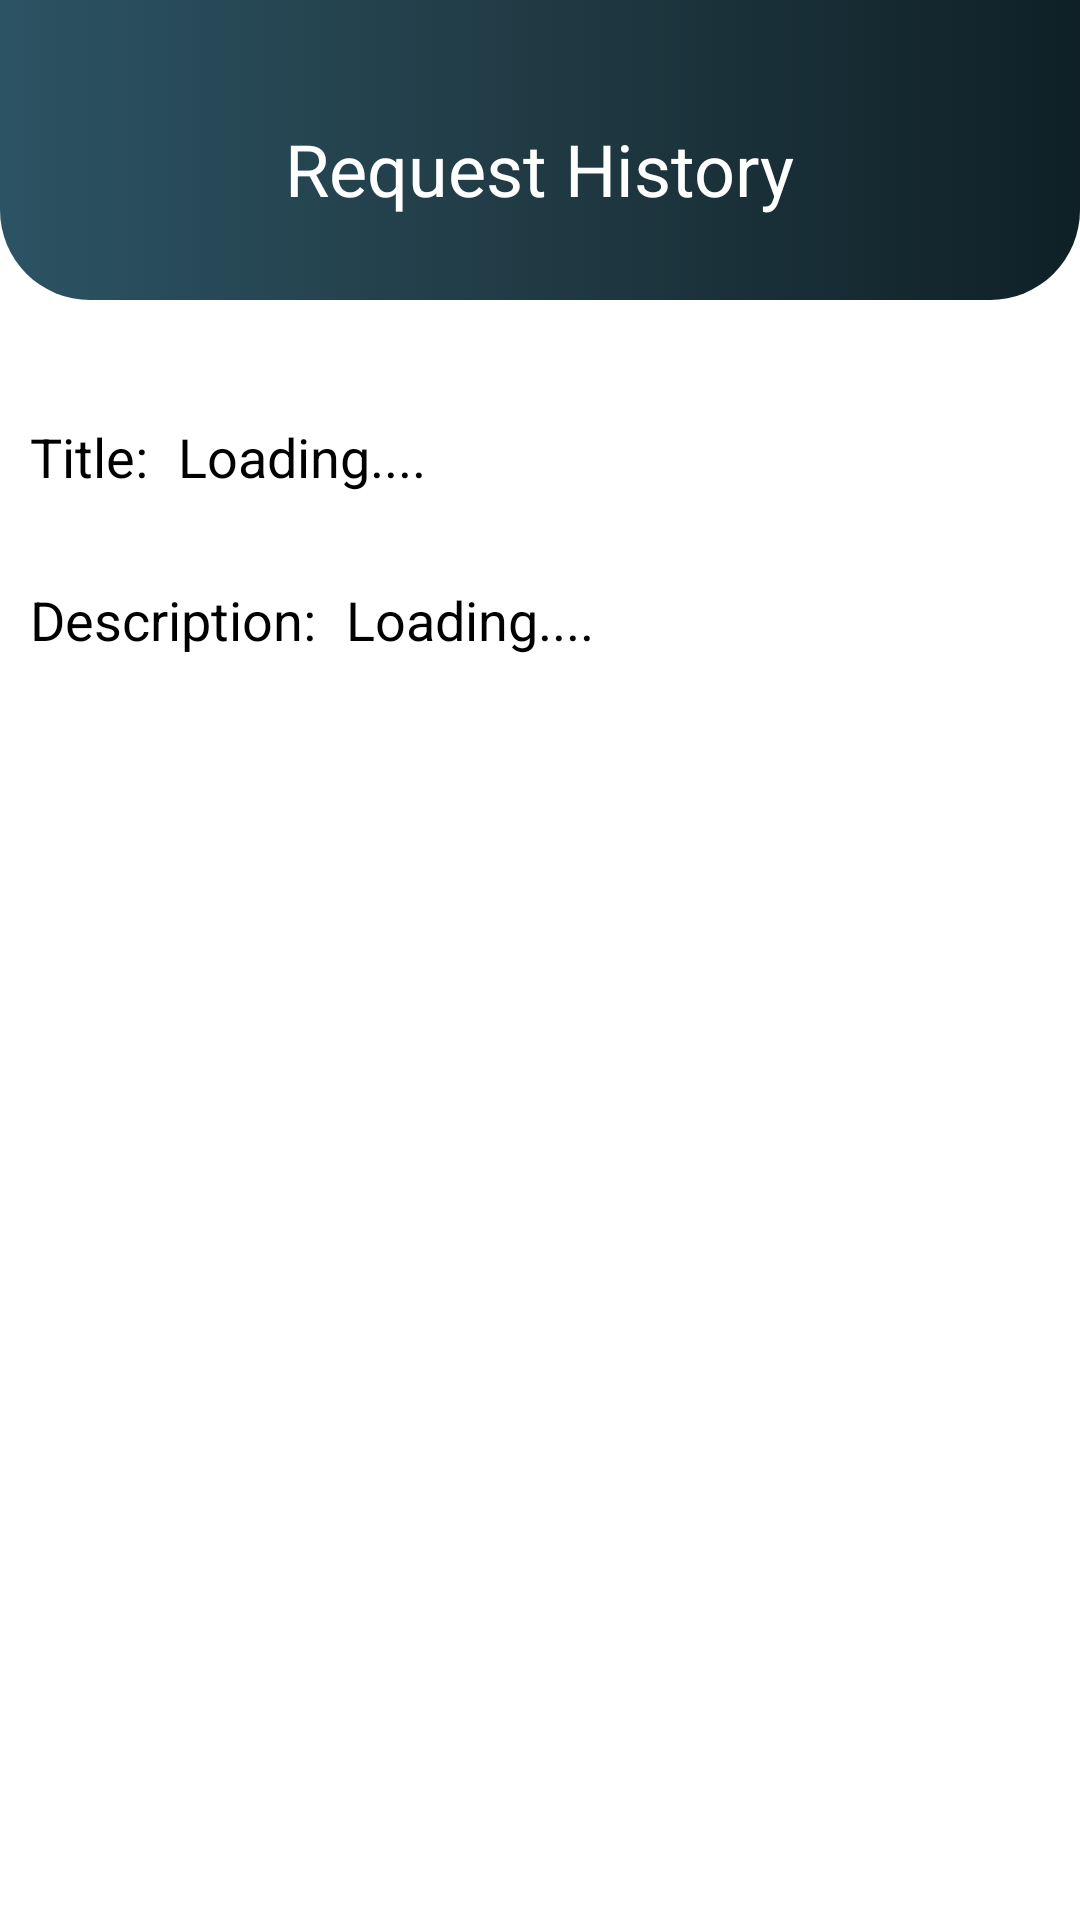

Produce the Android XML layout that renders to this screen, including the resource entries it uses.
<!-- AndroidManifest.xml: application theme AppTheme -->
<!-- res/layout/activity_special_request_detail.xml -->
<?xml version="1.0" encoding="utf-8"?>
<ScrollView
    xmlns:android="http://schemas.android.com/apk/res/android"
    xmlns:app="http://schemas.android.com/apk/res-auto"
    xmlns:tools="http://schemas.android.com/tools"
    android:layout_width="match_parent"
    android:layout_height="match_parent">

<RelativeLayout
    android:layout_width="match_parent"
    android:layout_height="match_parent"
    tools:context=".Activities.SpecialRequestDetailActivity">

    <ImageView
        android:id="@+id/topBackGround"
        android:layout_width="match_parent"
        android:layout_height="100dp"
        android:layout_alignParentTop="true"
        android:src="@drawable/background_top_profile"/>
    <TextView
        android:id="@+id/heading"
        android:layout_width="wrap_content"
        android:layout_height="wrap_content"
        android:text="Request History"
        android:textColor="@color/white"
        android:layout_centerHorizontal="true"
        android:textAppearance="@style/TextAppearance.AppCompat.Headline"
        android:layout_marginTop="40dp"/>

    <TextView
        android:id="@+id/titleTextView"
        style="@style/TextAppearance.AppCompat.Headline"
        android:layout_width="wrap_content"
        android:layout_height="wrap_content"
        android:layout_below="@id/topBackGround"
        android:layout_marginStart="10dp"
        android:layout_marginTop="40dp"
        android:paddingBottom="10dp"
        android:text="Title:"
        android:textColor="@color/black"
        android:textSize="18sp" />
    <TextView
        android:id="@+id/title"
        android:layout_toEndOf="@id/titleTextView"
        android:layout_width="match_parent"
        android:layout_height="wrap_content"
        android:layout_below="@id/topBackGround"
        android:layout_marginStart="10dp"
        android:layout_marginTop="40dp"
        android:paddingBottom="10dp"
        android:layout_marginEnd="10dp"
        android:text="Loading...."
        android:textColor="@color/black"
        android:textSize="18sp"/>

    <TextView
        android:id="@+id/descriptionTextView"
        style="@style/TextAppearance.AppCompat.Headline"
        android:layout_width="wrap_content"
        android:layout_height="wrap_content"
        android:layout_below="@id/titleTextView"
        android:layout_marginStart="10dp"
        android:layout_marginTop="20dp"
        android:paddingBottom="10dp"
        android:text="Description:"
        android:textColor="@color/black"
        android:textSize="18sp" />

    <TextView
        android:id="@+id/description"
        android:layout_toEndOf="@id/descriptionTextView"
        android:layout_width="match_parent"
        android:layout_height="wrap_content"
        android:layout_below="@id/titleTextView"
        android:layout_marginStart="10dp"
        android:layout_marginTop="20dp"
        android:paddingBottom="10dp"
        android:layout_marginEnd="10dp"
        android:text="Loading...."
        android:textColor="@color/black"
        android:textSize="18sp"/>
</RelativeLayout>
    </ScrollView>
<!-- resources referenced by this layout -->
<resources>
  <color name="black">#FF000000</color>
  <color name="white">#FFFFFFFF</color>
  <!-- drawable background_top_profile (drawable) -->
  <?xml version="1.0" encoding="utf-8"?>
  <selector xmlns:android="http://schemas.android.com/apk/res/android">
  <item>
      <shape android:shape="rectangle">
          <gradient
              android:startColor="#2C5364"
              android:endColor="#0F2027"
              android:centerColor="#203A43"/>
          <corners android:bottomRightRadius="30dp" android:bottomLeftRadius="30dp"/>
      </shape>
  </item>
  </selector>
  <style name="AppTheme" parent="Theme.MaterialComponents.DayNight.NoActionBar">
          
          <item name="colorPrimary">@color/gradient_mid_color</item>
          <item name="colorPrimaryVariant">@color/gradient_mid_color</item>
          <item name="colorOnPrimary">@color/white</item>
          
          <item name="colorSecondary">@color/teal_200</item>
          <item name="colorSecondaryVariant">@color/teal_700</item>
          <item name="colorOnSecondary">@color/black</item>
          
          <item name="android:statusBarColor">?attr/colorPrimaryVariant</item>
          
          <item name="buttonBarStyle">@style/button_Style</item>
          <item name="floatingActionButtonLargePrimaryStyle">@style/floatingActionButton</item>
          <item name="android:windowContentTransitions">true</item>
      </style>
  <color name="gradient_mid_color">#203A43</color>
  <color name="teal_200">#FF03DAC5</color>
  <color name="teal_700">#FF018786</color>
  <style name="button_Style" parent="ShapeAppearanceOverlay.Material3.Button">
          <item name="color">@color/blue_100</item>
      </style>
  
      implementation "com.android.support:appcompat-v7:26.1.0"
  <style name="floatingActionButton" parent="Widget.Material3.FloatingActionButton.Large.Primary">
          <item name="color">@color/blue_100</item>
      </style>
  <color name="blue_100">#42A5F5</color>
</resources>
